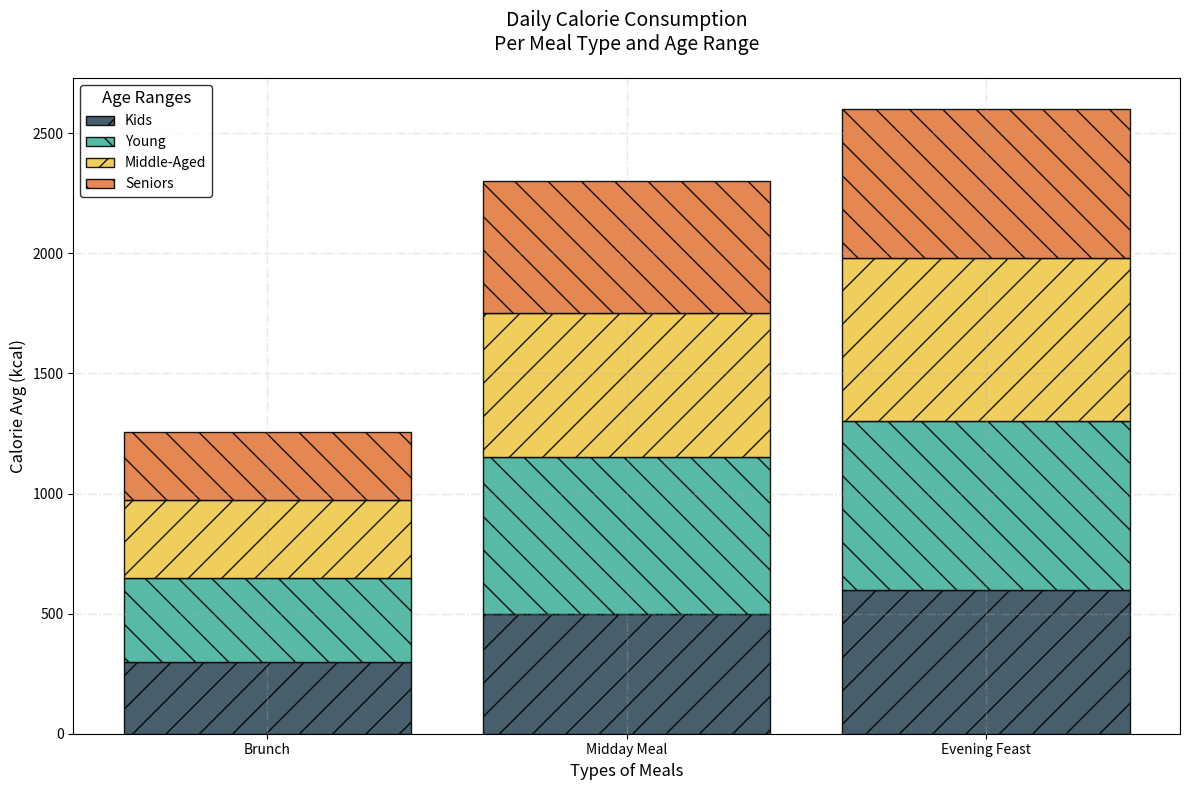

Write Python code to recreate this figure.
import matplotlib.pyplot as plt
import numpy as np

meal_types = ['Brunch', 'Midday Meal', 'Evening Feast']

age_groups = ['Kids', 'Young', 'Middle-Aged', 'Seniors']
calorie_data = {
    'Breakfast': [300, 350, 325, 280],
    'Lunch': [500, 650, 600, 550],
    'Dinner': [600, 700, 680, 620]
}

colors = ['#334D5C', '#45B29D', '#EFC94C', '#E27A3F']
x_positions = np.arange(len(meal_types))

fig, ax = plt.subplots(figsize=(12, 8))

bottom_values = np.zeros(len(meal_types))

# Create stacked bar chart with altered styles
for idx, age_group in enumerate(age_groups):
    age_group_data = [calorie_data[meal][idx] for meal in ['Breakfast', 'Lunch', 'Dinner']]
    ax.bar(x_positions, age_group_data, label=age_group,
           color=colors[idx], alpha=0.9, linestyle='-', edgecolor='black',
           hatch='/' if idx % 2 == 0 else '\\', bottom=bottom_values)
    bottom_values += age_group_data

ax.set_title('Daily Calorie Consumption\nPer Meal Type and Age Range', fontsize=14, fontweight='normal', pad=20)
ax.set_xlabel('Types of Meals', fontsize=12)
ax.set_ylabel('Calorie Avg (kcal)', fontsize=12)

ax.set_xticks(x_positions)
ax.set_xticklabels(meal_types)

ax.legend(title='Age Ranges', fontsize=10, title_fontsize=12, loc='upper left', edgecolor='black')

ax.grid(True, linestyle='-.', linewidth=1, alpha=0.3, axis='both')

plt.tight_layout()

plt.show()
